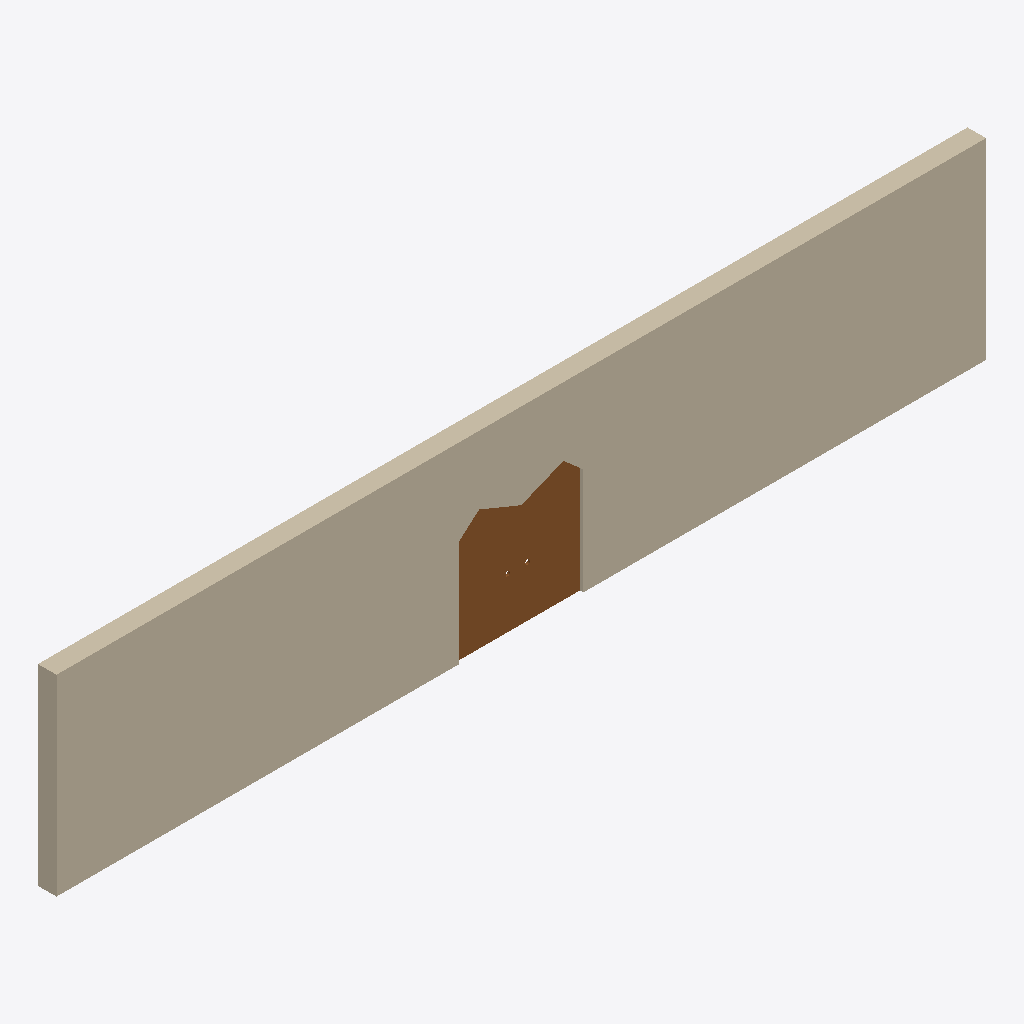
Isometric view of an IFC building model (IFC-SPF (STEP), schema IFC2X3, length unit metre), seen from the south-west, elements coloured by IFC class: 1 wall (beige), 1 door (brown).
Extent 15.0 m × 0.3 m × 3.1 m (x, y, z). Storeys (1): 0 - Piano Terra at 0.00 m. Elements (2): 1 IfcDoor, 1 IfcWallStandardCase.

HEADER;
FILE_DESCRIPTION(('ViewDefinition [CoordinationView_V2.0]'),'2;1');
FILE_NAME('0001','2019-04-15T13:19:18',(''),(''),'The EXPRESS Data Manager Version 5.02.0100.07 : ','20180328_1600(x64) - Exporter 19.0.1.1 - Alterna','');
FILE_SCHEMA(('IFC2X3'));
ENDSEC;
DATA;
#104=IFCPROJECT('2DaM$ANWb6efB0zPrOU34p',#41,'0001',$,$,'Nome','Stato',(#96),#91);
#280=IFCSITE('3tlhtHDgjFSg6hNfxp6FFB',#41,'Superficie:135892',$,'',#279,#276,$,.ELEMENT.,(41,47,59,997253),(12,36,0,1373),0.0,$,$);
#114=IFCBUILDING('2DaM$ANWb6efB0zPrOU34o',#41,'',$,$,#32,$,'',.ELEMENT.,$,$,#110);
#123=IFCBUILDINGSTOREY('2DaM$ANWb6efB0zPsdXyrc',#41,'0 - Piano Terra',$,$,#121,$,'0 - Piano Terra',.ELEMENT.,0.0);
#165=IFCWALLSTANDARDCASE('2H77qEtuz4vB3WjUmXtyYy',#41,'Muro di base:Generico - 30 cm:134526',$,'Muro di base:Generico - 30 cm:952',#134,#161,'134526');
#407=IFCDOOR('3tlhtHDgjFSg6hNfxp6FV_',#41,'Famiglia1:Famiglia1:136929',$,'Famiglia1',#506,#401,'136929',1.99999999999998,2.0);
ENDSEC;
